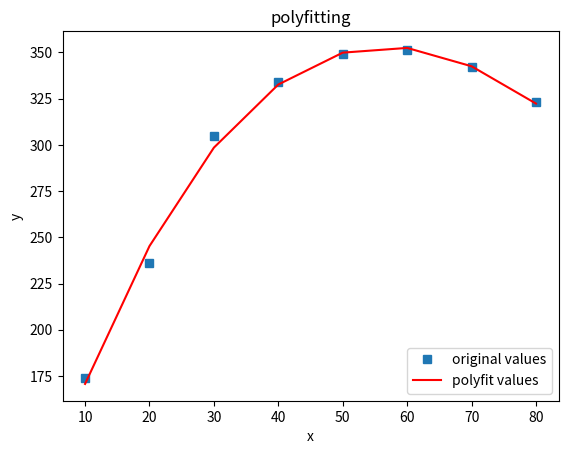

The script that saved this image:
'''
用最小二乘法求解
现给出几个离散点，求拟合函数。
步骤：
1.输入离散点的坐标值。
2.设计拟合函数y=ax+b.
3.根据已知离散点的x值，通过y=ax+b算出对应的y值。
4.将y值与离散点对应的y值做减法，然后求平方，即(yi-y^)^2
5.求最小值，对应可以得出ab的值。
6.根据拟合函数，给出新设想的x值，预测出对应的y值。

'''

import numpy as np
import matplotlib.pyplot as plt

#定义x、y散点坐标
x = [10,20,30,40,50,60,70,80]
x = np.array(x)
print('x is :\n',x)
num = [174,236,305,334,349,351,342,323]
y = np.array(num)
print('y is :\n',y)
#用3次多项式拟合
f1 = np.polyfit(x, y, 3)
print('f1 is :\n',f1)

p1 = np.poly1d(f1)
print('p1 is :\n',p1)

#也可使用yvals=np.polyval(f1, x)
yvals = p1(x) #拟合y值
print('yvals is :\n',yvals)
#绘图
plot1 = plt.plot(x, y, 's',label='original values')
plot2 = plt.plot(x, yvals, 'r',label='polyfit values')
plt.xlabel('x')
plt.ylabel('y')
plt.legend(loc=4) #指定legend的位置右下角
plt.title('polyfitting')
plt.show()
